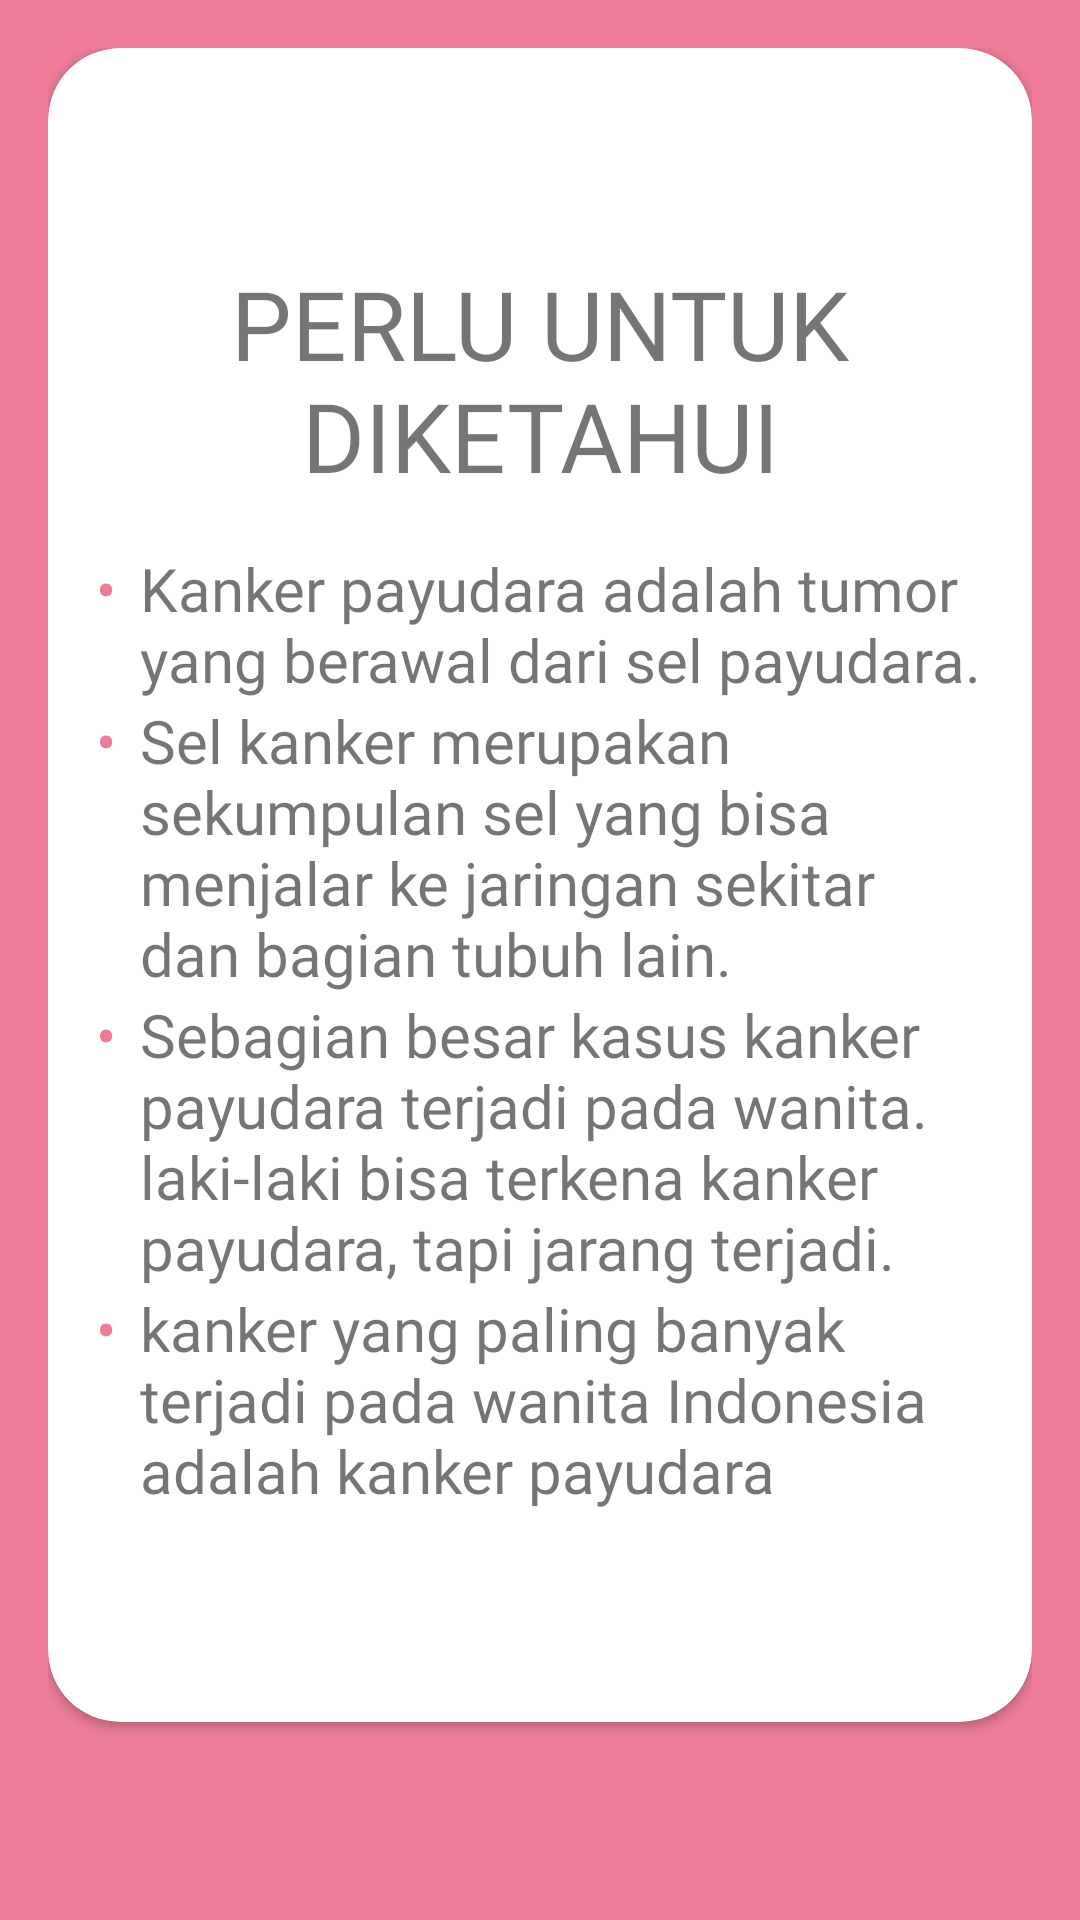

Write the Android layout XML for this screen, with the resource values it uses.
<!-- AndroidManifest.xml: application theme AppTheme -->
<!-- res/layout/fragment_chapter_three10.xml -->
<?xml version="1.0" encoding="utf-8"?>
<FrameLayout xmlns:android="http://schemas.android.com/apk/res/android"
    xmlns:app="http://schemas.android.com/apk/res-auto"
    xmlns:tools="http://schemas.android.com/tools"
    android:layout_width="match_parent"
    android:layout_height="match_parent"
    android:background="@color/colorPrimary"
    android:padding="16dp"
    tools:context=".chapter3.ChapterThree10Fragment">

    <androidx.cardview.widget.CardView
        android:layout_width="match_parent"
        android:layout_height="match_parent"
        android:layout_marginBottom="50dp"
        app:cardBackgroundColor="@android:color/white"
        app:cardCornerRadius="24dp">

        <LinearLayout
            android:gravity="center"
            android:layout_width="match_parent"
            android:layout_height="match_parent"
            android:orientation="vertical"
            android:padding="16dp">

            <TextView
                android:layout_width="match_parent"
                android:layout_height="wrap_content"
                android:layout_marginBottom="16dp"
                android:fontFamily="@font/ventura_edding"
                android:text="PERLU UNTUK DIKETAHUI"
                android:textAlignment="center"
                android:textSize="32sp" />

            <LinearLayout
                android:layout_width="match_parent"
                android:layout_height="wrap_content"
                android:orientation="horizontal">

                <TextView
                    android:layout_width="wrap_content"
                    android:layout_height="wrap_content"
                    android:layout_marginEnd="8dp"
                    android:fontFamily="@font/minou"
                    android:text="•"
                    android:textColor="@color/colorPrimary"
                    android:textSize="20sp" />

                <TextView
                    android:layout_width="match_parent"
                    android:layout_height="wrap_content"
                    android:fontFamily="@font/minou"
                    android:text="Kanker payudara adalah tumor yang berawal dari sel payudara."
                    android:textSize="20sp" />

            </LinearLayout>

            <LinearLayout
                android:layout_width="match_parent"
                android:layout_height="wrap_content"
                android:orientation="horizontal">

                <TextView
                    android:layout_width="wrap_content"
                    android:layout_height="wrap_content"
                    android:layout_marginEnd="8dp"
                    android:fontFamily="@font/minou"
                    android:text="•"
                    android:textColor="@color/colorPrimary"
                    android:textSize="20sp" />

                <TextView
                    android:layout_width="match_parent"
                    android:layout_height="wrap_content"
                    android:fontFamily="@font/minou"
                    android:text="Sel kanker merupakan sekumpulan sel yang bisa menjalar ke jaringan sekitar dan bagian tubuh lain."
                    android:textSize="20sp" />

            </LinearLayout>

            <LinearLayout
                android:layout_width="match_parent"
                android:layout_height="wrap_content"
                android:orientation="horizontal">

                <TextView
                    android:layout_width="wrap_content"
                    android:layout_height="wrap_content"
                    android:layout_marginEnd="8dp"
                    android:fontFamily="@font/minou"
                    android:text="•"
                    android:textColor="@color/colorPrimary"
                    android:textSize="20sp" />

                <TextView
                    android:layout_width="match_parent"
                    android:layout_height="wrap_content"
                    android:fontFamily="@font/minou"
                    android:text="Sebagian besar kasus kanker payudara terjadi pada wanita. laki-laki bisa terkena kanker payudara, tapi jarang terjadi."
                    android:textSize="20sp" />

            </LinearLayout>

            <LinearLayout
                android:layout_width="match_parent"
                android:layout_height="wrap_content"
                android:orientation="horizontal">

                <TextView
                    android:layout_width="wrap_content"
                    android:layout_height="wrap_content"
                    android:layout_marginEnd="8dp"
                    android:fontFamily="@font/minou"
                    android:text="•"
                    android:textColor="@color/colorPrimary"
                    android:textSize="20sp" />

                <TextView
                    android:layout_width="match_parent"
                    android:layout_height="wrap_content"
                    android:fontFamily="@font/minou"
                    android:text="kanker yang paling banyak terjadi pada wanita Indonesia adalah kanker payudara"
                    android:textSize="20sp" />

            </LinearLayout>

        </LinearLayout>

    </androidx.cardview.widget.CardView>

</FrameLayout>
<!-- resources referenced by this layout -->
<resources>
  <color name="colorPrimary">#ED7C98</color>
  <style name="AppTheme" parent="Theme.AppCompat.Light.DarkActionBar">
          
          <item name="colorPrimary">@color/colorPrimary</item>
          <item name="colorPrimaryDark">@color/colorPrimaryDark</item>
          <item name="colorAccent">@color/colorAccent</item>
          <item name="colorControlNormal">@color/colorPrimary</item>
      </style>
  <color name="colorPrimaryDark">#ED7C98</color>
  <color name="colorAccent">#FF4081</color>
</resources>
